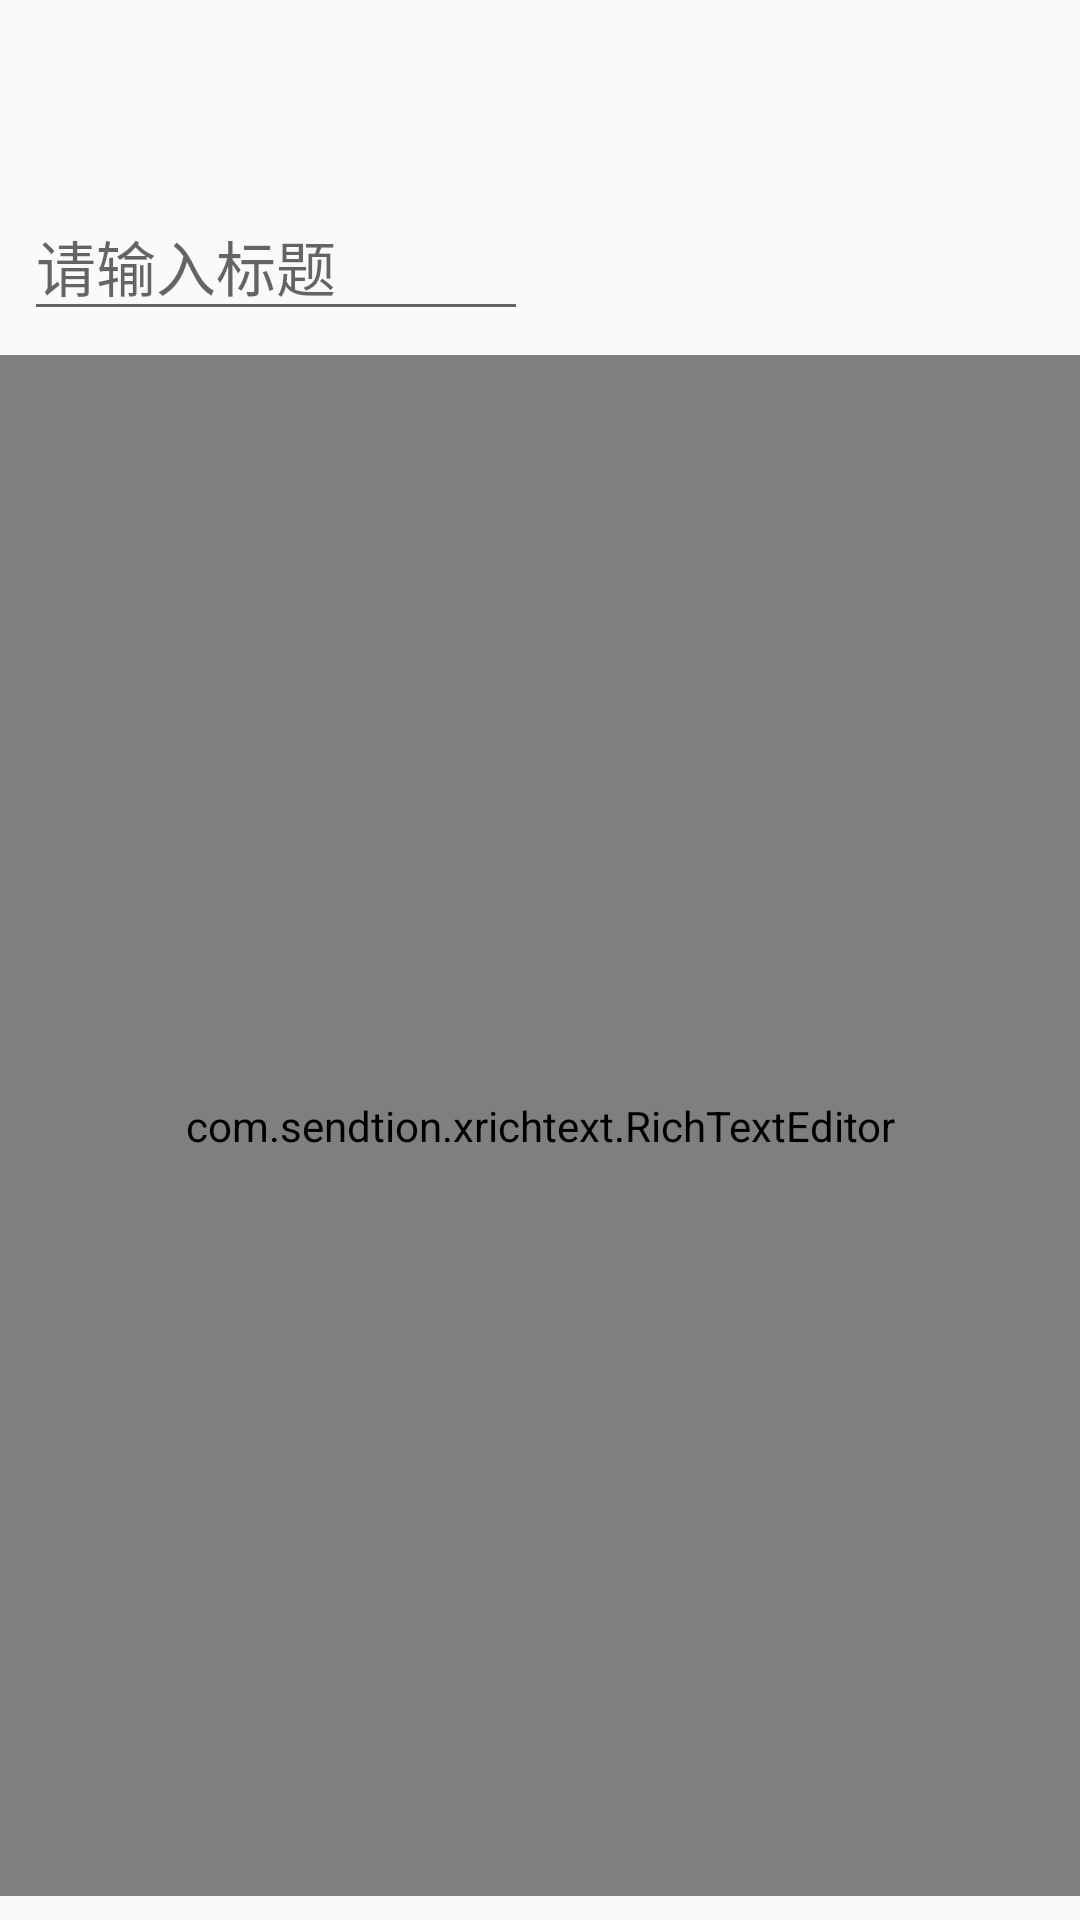

Reconstruct the res/layout file that produces this screen, plus the resources it refers to.
<!-- AndroidManifest.xml: application theme AppTheme -->
<!-- res/layout/activity_edit_memo.xml -->
<?xml version="1.0" encoding="utf-8"?>
<android.support.constraint.ConstraintLayout xmlns:android="http://schemas.android.com/apk/res/android"
    xmlns:app="http://schemas.android.com/apk/res-auto"
    xmlns:tools="http://schemas.android.com/tools"
    android:layout_width="match_parent"
    android:layout_height="match_parent"
    tools:context=".activity.EditMemoActivity">

    <android.support.v7.widget.Toolbar
        android:id="@+id/edit_memo_toolbar"
        android:layout_width="match_parent"
        android:layout_height="wrap_content"
        android:background="@color/theme_color_yellow"
        android:fitsSystemWindows="true"
        app:layout_constraintEnd_toEndOf="parent"
        app:layout_constraintStart_toStartOf="parent"
        app:layout_constraintTop_toTopOf="parent">

        <TextView
            android:id="@+id/edit_memo_title"
            android:layout_width="wrap_content"
            android:layout_height="wrap_content"
            android:layout_gravity="center"
            android:text=""
            android:textSize="@dimen/sign_up_title" />

    </android.support.v7.widget.Toolbar>

    <EditText
        android:id="@+id/edit_memo_name"
        android:layout_width="0dp"
        android:layout_height="wrap_content"
        android:layout_marginEnd="8dp"
        android:layout_marginStart="8dp"
        android:layout_marginTop="8dp"
        android:hint="请输入标题"
        android:textSize="@dimen/middle_size"
        app:layout_constraintEnd_toStartOf="@+id/edit_memo_time"
        app:layout_constraintStart_toStartOf="parent"
        app:layout_constraintTop_toBottomOf="@+id/edit_memo_toolbar" />

    <TextView
        android:id="@+id/edit_memo_time"
        android:layout_width="0dp"
        android:layout_height="wrap_content"
        android:layout_marginStart="8dp"
        android:textSize="@dimen/little_size"
        app:layout_constraintBottom_toBottomOf="@+id/edit_memo_name"
        app:layout_constraintEnd_toEndOf="parent"
        app:layout_constraintHorizontal_bias="0.52"
        app:layout_constraintStart_toEndOf="@+id/edit_memo_name"
        app:layout_constraintTop_toTopOf="@+id/edit_memo_name" />

    <com.sendtion.xrichtext.RichTextEditor
        android:id="@+id/edit_memo_body"
        android:layout_width="match_parent"
        android:layout_height="0dp"
        android:layout_marginBottom="8dp"
        android:layout_marginTop="8dp"
        android:singleLine="false"
        app:layout_constraintBottom_toBottomOf="parent"
        app:layout_constraintEnd_toEndOf="parent"
        app:layout_constraintStart_toStartOf="parent"
        app:layout_constraintTop_toBottomOf="@+id/edit_memo_name"/>

</android.support.constraint.ConstraintLayout>
<!-- resources referenced by this layout -->
<resources>
  <dimen name="little_size">16sp</dimen>
  <dimen name="middle_size">20sp</dimen>
  <dimen name="sign_up_title">16sp</dimen>
  <style name="AppTheme" parent="Theme.AppCompat.Light.NoActionBar">
          
          <item name="colorPrimary">@color/colorPrimary</item>
          <item name="colorPrimaryDark">@color/colorPrimaryDark</item>
          <item name="colorAccent">@color/theme_color_yellow</item>
      </style>
  <color name="colorPrimary">#3F51B5</color>
  <color name="colorPrimaryDark">#303F9F</color>
</resources>
